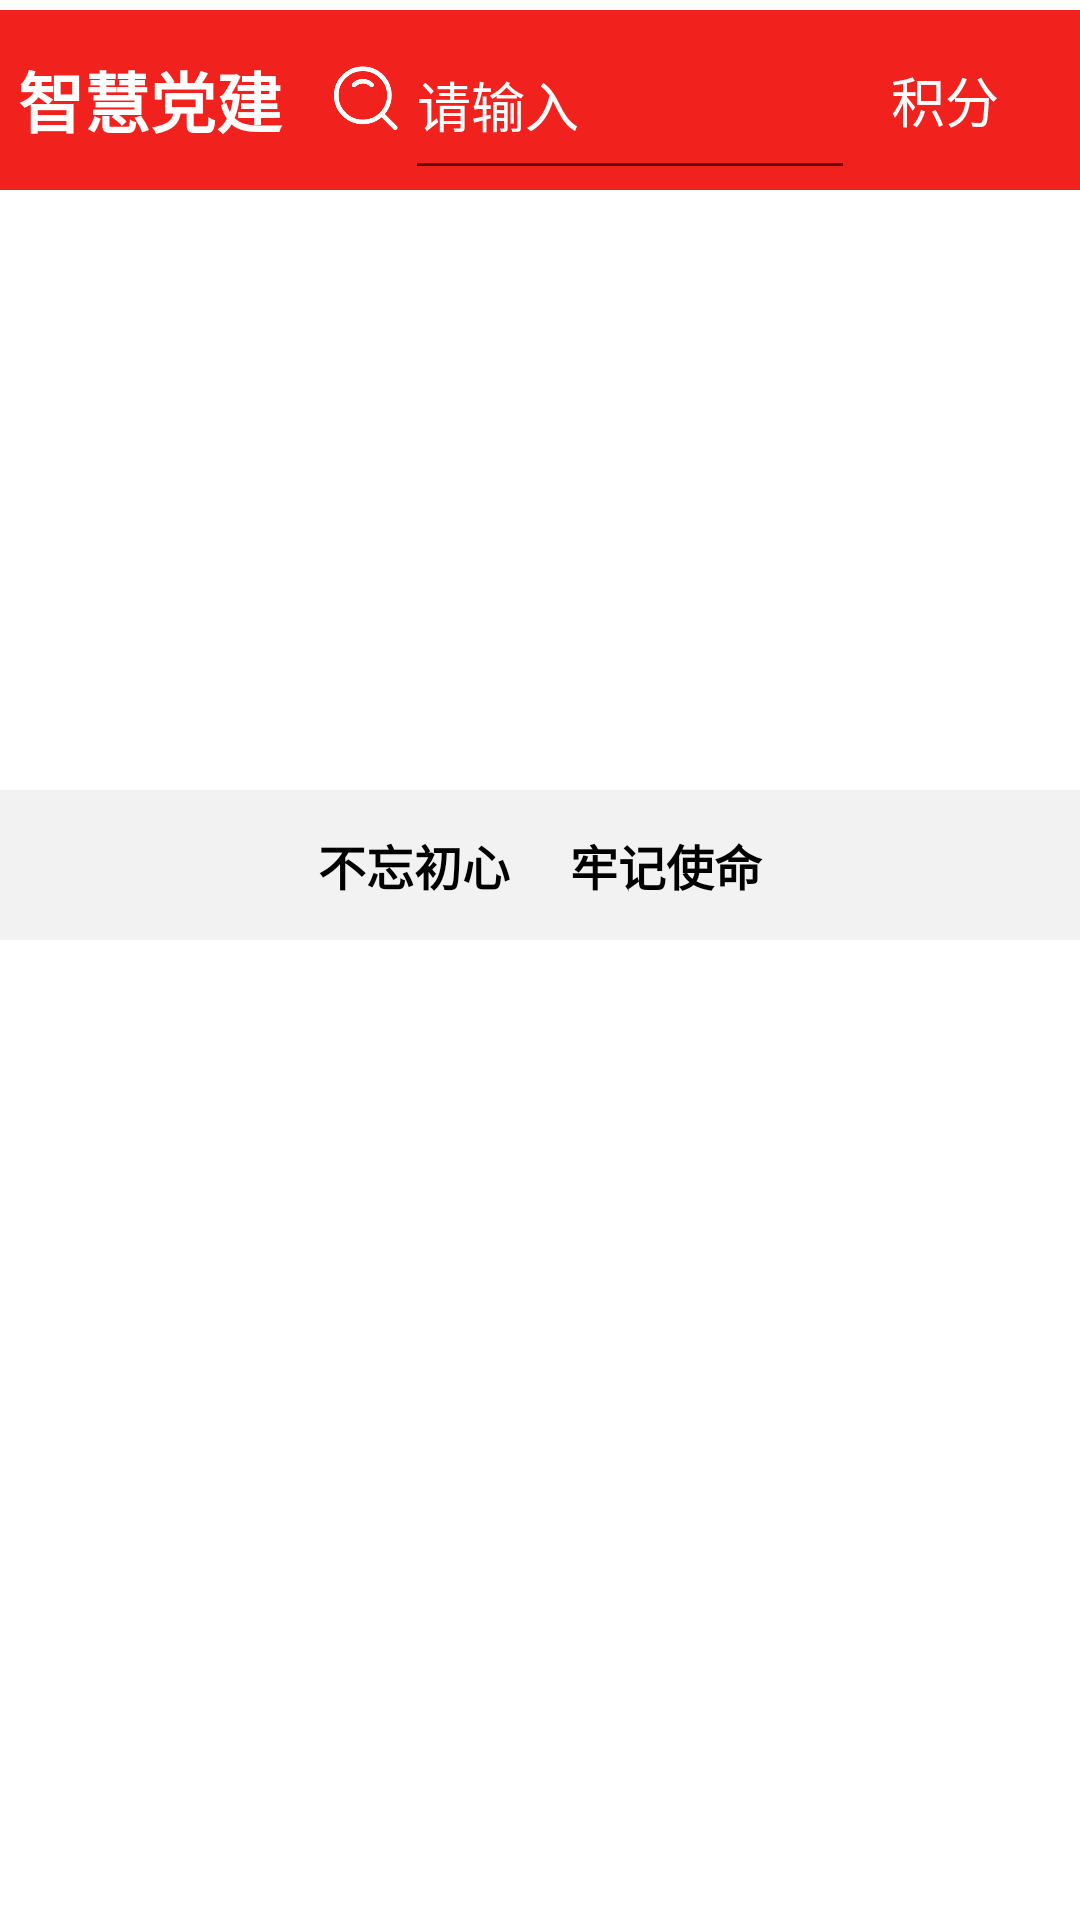

Layout XML and referenced resources for this Android screen:
<!-- AndroidManifest.xml: application theme AppTheme -->
<!-- res/layout/activity_main.xml -->
<?xml version="1.0" encoding="utf-8"?>
<androidx.constraintlayout.widget.ConstraintLayout xmlns:android="http://schemas.android.com/apk/res/android"
    xmlns:app="http://schemas.android.com/apk/res-auto"
    xmlns:tools="http://schemas.android.com/tools"
    android:layout_width="match_parent"
    android:layout_height="match_parent"
    tools:context=".MainActivity">

    <LinearLayout
        android:id="@+id/linearLayout"
        android:layout_width="match_parent"
        android:layout_height="60sp"
        android:background="@color/colorRed"
        android:orientation="horizontal"
        android:layout_marginTop="0sp"
        app:layout_constraintBottom_toBottomOf="parent"
        app:layout_constraintEnd_toEndOf="parent"
        app:layout_constraintStart_toStartOf="parent"
        app:layout_constraintTop_toTopOf="parent"
        app:layout_constraintVertical_bias="0.006">

        <TextView
            android:id="@+id/textView_appName"
            android:layout_width="100sp"
            android:layout_height="match_parent"
            android:gravity="center"
            android:text="智慧党建"
            android:textAlignment="center"
            android:textColor="@color/colorWhite"
            android:textSize="22sp"
            android:textStyle="bold"
            app:layout_constraintLeft_toLeftOf="parent"
            app:layout_constraintRight_toRightOf="parent"
            app:layout_constraintTop_toTopOf="parent" />

        <ImageView
            android:layout_width="25sp"
            android:layout_height="match_parent"
            android:layout_marginLeft="10dp"
            android:src="@drawable/search" />

        <EditText
            android:id="@+id/editView_search"
            android:layout_width="150sp"
            android:layout_height="match_parent"
            android:hint="请输入"
            android:textColor="@color/colorWhite"
            android:textColorHint="@color/colorWhite"
            android:textSize="18sp" />


        <TextView
            android:id="@+id/button_score"
            android:layout_width="40sp"
            android:layout_height="match_parent"
            android:layout_marginLeft="10sp"
            android:gravity="center"
            android:text="积分"
            android:textColor="@color/colorWhite"
            android:textSize="18sp" />
        <TextView
            android:id="@+id/textView_totalScore"
            android:layout_width="20sp"
            android:layout_height="match_parent"
            android:textColor="@color/colorWhite"
            android:textSize="20sp"
            android:gravity="center"
            />

        <ImageView
            android:id="@+id/imageView_music"
            android:layout_width="25sp"
            android:layout_height="match_parent"
            android:layout_marginLeft="10sp"
            android:src="@drawable/play" />

    </LinearLayout>

    <LinearLayout
        android:id="@+id/linearLayout2"
        android:layout_width="match_parent"
        android:layout_height="250sp"
        android:textAlignment="center"
        android:background="@color/colorRed"
        app:layout_constraintBottom_toBottomOf="parent"
        app:layout_constraintEnd_toEndOf="parent"
        app:layout_constraintHorizontal_bias="0.545"
        app:layout_constraintStart_toStartOf="parent"
        app:layout_constraintTop_toBottomOf="@+id/linearLayout"
        app:layout_constraintVertical_bias="0.0"
        android:orientation="vertical">


        <androidx.viewpager.widget.ViewPager
            android:id="@+id/viewPager"
            android:layout_width="match_parent"
            android:layout_height="200sp"
            android:background="@color/colorWhite"
            />
        <TextView
            android:id="@+id/textView_title"
            android:layout_width="match_parent"
            android:layout_height="50sp"
            android:text="不忘初心     牢记使命"
            android:textColor="@color/colorBlack"
            android:background="@color/colorGrey"
            android:textAlignment="center"
            android:gravity="center"
            android:textSize="16sp"
            android:textStyle="bold"
            />

    </LinearLayout>



    <LinearLayout
        android:id="@+id/linearLayout3"
        android:layout_width="match_parent"
        android:layout_height="350sp"
        android:textAlignment="center"
        android:orientation="vertical"
        android:background="@color/colorRed"
        app:layout_constraintBottom_toBottomOf="parent"
        app:layout_constraintEnd_toEndOf="parent"
        app:layout_constraintHorizontal_bias="0.545"
        app:layout_constraintStart_toStartOf="parent"
        app:layout_constraintTop_toBottomOf="@+id/linearLayout2"
        app:layout_constraintVertical_bias="0.0">

        <androidx.recyclerview.widget.RecyclerView
            android:id="@+id/recyclerView"
            android:layout_width="match_parent"
            android:layout_height="500sp"
            android:background="@color/colorWhite" />
    </LinearLayout>

    <LinearLayout
        android:layout_width="match_parent"
        android:layout_height="50sp"
        android:layout_marginTop="5sp"
        android:orientation="horizontal"
        app:layout_constraintBottom_toBottomOf="parent"
        app:layout_constraintEnd_toEndOf="parent"
        app:layout_constraintHorizontal_bias="0.0"
        app:layout_constraintStart_toStartOf="parent"
        app:layout_constraintTop_toBottomOf="@+id/linearLayout3"
        app:layout_constraintVertical_bias="0.204"
        android:gravity="center">

        <Button
            android:id="@+id/button_goStudy"
            android:layout_width="120sp"
            android:layout_height="40sp"
            android:layout_marginLeft="10sp"
            android:layout_marginTop="5sp"
            android:layout_marginRight="5sp"
            android:background="@color/colorRed"
            android:text="去学习"
            android:textColor="@color/colorWhite"
            android:textSize="18sp"
            android:textStyle="bold" />

        <Button
            android:id="@+id/button_goTest"
            android:layout_width="120sp"
            android:layout_height="40sp"
            android:layout_marginLeft="10sp"
            android:layout_marginTop="5sp"
            android:layout_marginRight="5sp"
            android:background="@color/colorRed"
            android:text="去测试"
            android:textColor="@color/colorWhite"
            android:textSize="18sp"
            android:textStyle="bold" />

    </LinearLayout>

</androidx.constraintlayout.widget.ConstraintLayout>
<!-- resources referenced by this layout -->
<resources>
  <color name="colorBlack">#000000</color>
  <color name="colorGrey">#f2f2f2</color>
  <color name="colorRed">#f1211d</color>
  <color name="colorWhite">#ffffff</color>
  <!-- drawable play: png bitmap (drawable, 7307 bytes) -->
  <!-- drawable search: png bitmap (drawable, 6796 bytes) -->
</resources>
